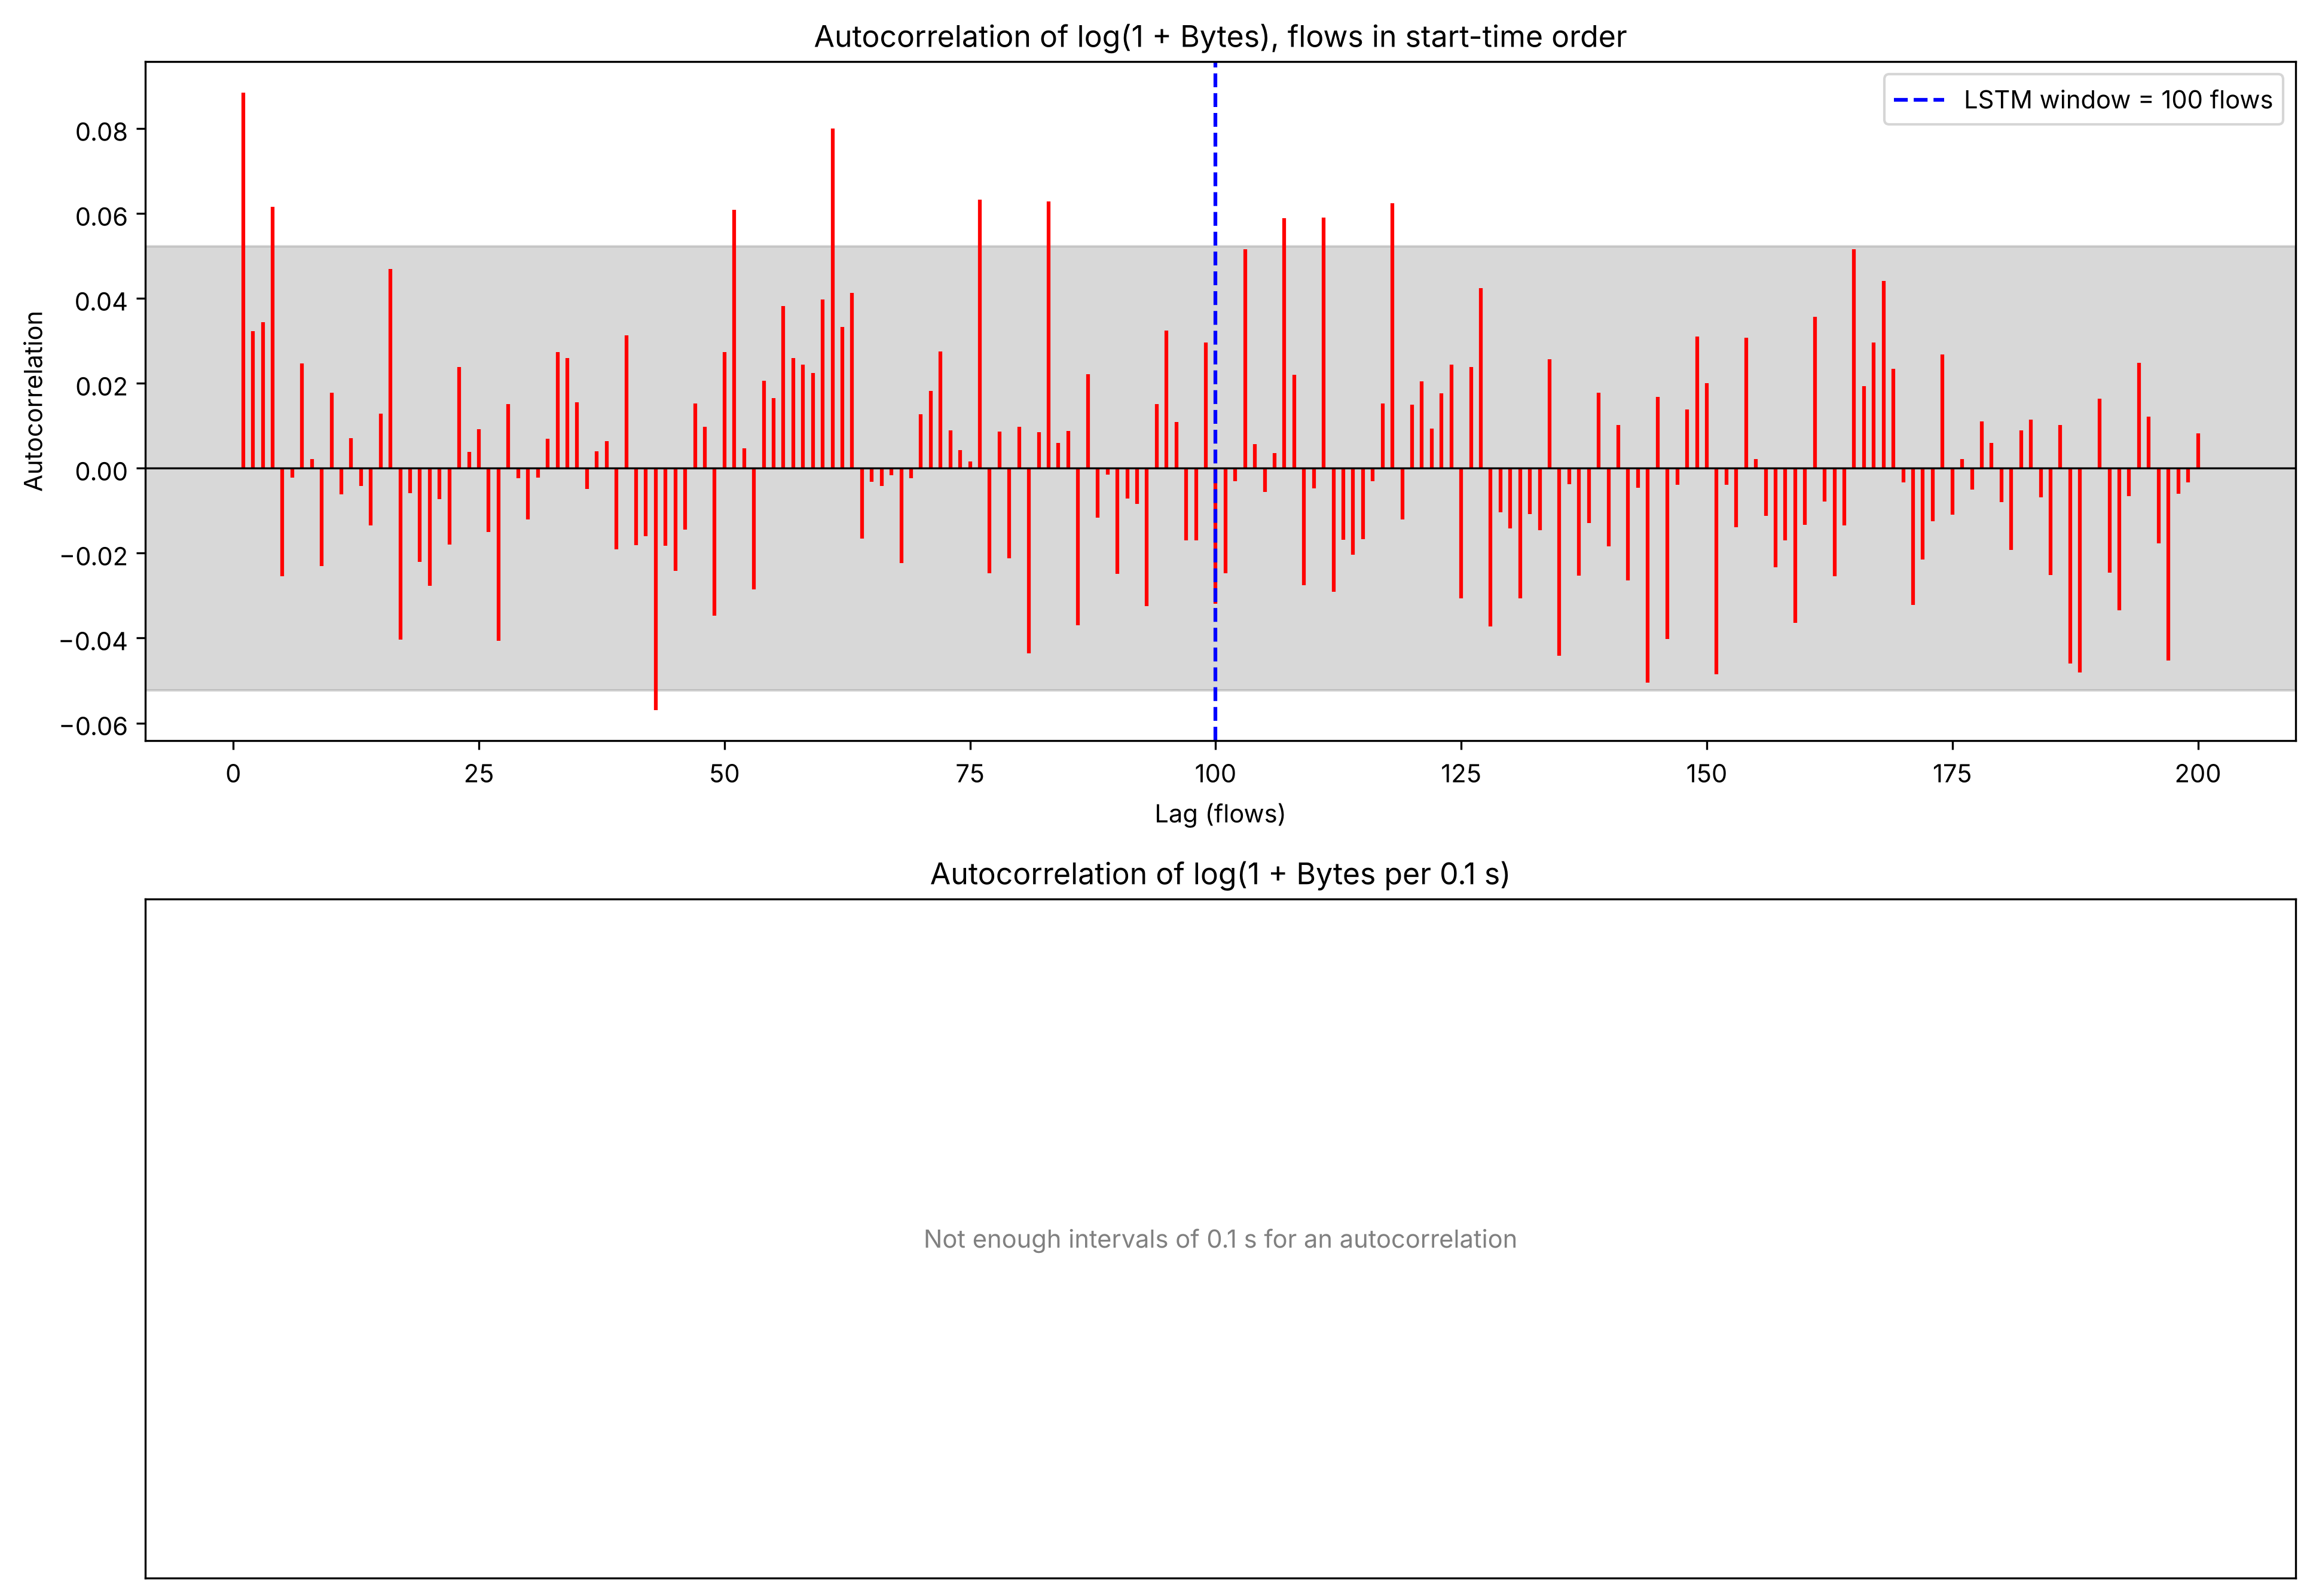

The table this chart was drawn from, first rows:
Lag, ACF per flow log(1+Bytes), ACF per 0.1 s log(1+Bytes)
0, 1.0, 1.0
1, 0.08847, 
2, 0.03227, 
3, 0.03436, 
4, 0.0616, 
5, -0.02549, 
6, -0.002193, 
7, 0.02469, 
8, 0.002181, 
9, -0.02304, 
10, 0.01778, 
11, -0.006113, 
12, 0.007136, 
13, -0.004101, 
14, -0.01346, 
15, 0.01284, 
16, 0.04691, 
17, -0.04031, 
18, -0.005851, 
19, -0.02201, 
20, -0.02762, 
21, -0.007278, 
22, -0.01792, 
23, 0.02383, 
24, 0.003873, 
25, 0.009215, 
26, -0.01499, 
27, -0.04066, 
28, 0.01519, 
29, -0.002303, 
30, -0.01201, 
31, -0.002206, 
32, 0.006907, 
33, 0.02743, 
34, 0.02598, 
35, 0.01556, 
36, -0.004823, 
37, 0.003984, 
38, 0.006372, 
39, -0.01914, 
40, 0.03133, 
41, -0.0181, 
42, -0.01603, 
43, -0.0569, 
44, -0.01829, 
45, -0.02421, 
46, -0.01445, 
47, 0.01531, 
48, 0.00979, 
49, -0.03471, 
50, 0.02739, 
51, 0.06094, 
52, 0.004705, 
53, -0.0285, 
54, 0.02055, 
55, 0.01646, 
56, 0.03826, 
57, 0.02601, 
58, 0.02443, 
59, 0.02248, 
... 141 more rows
